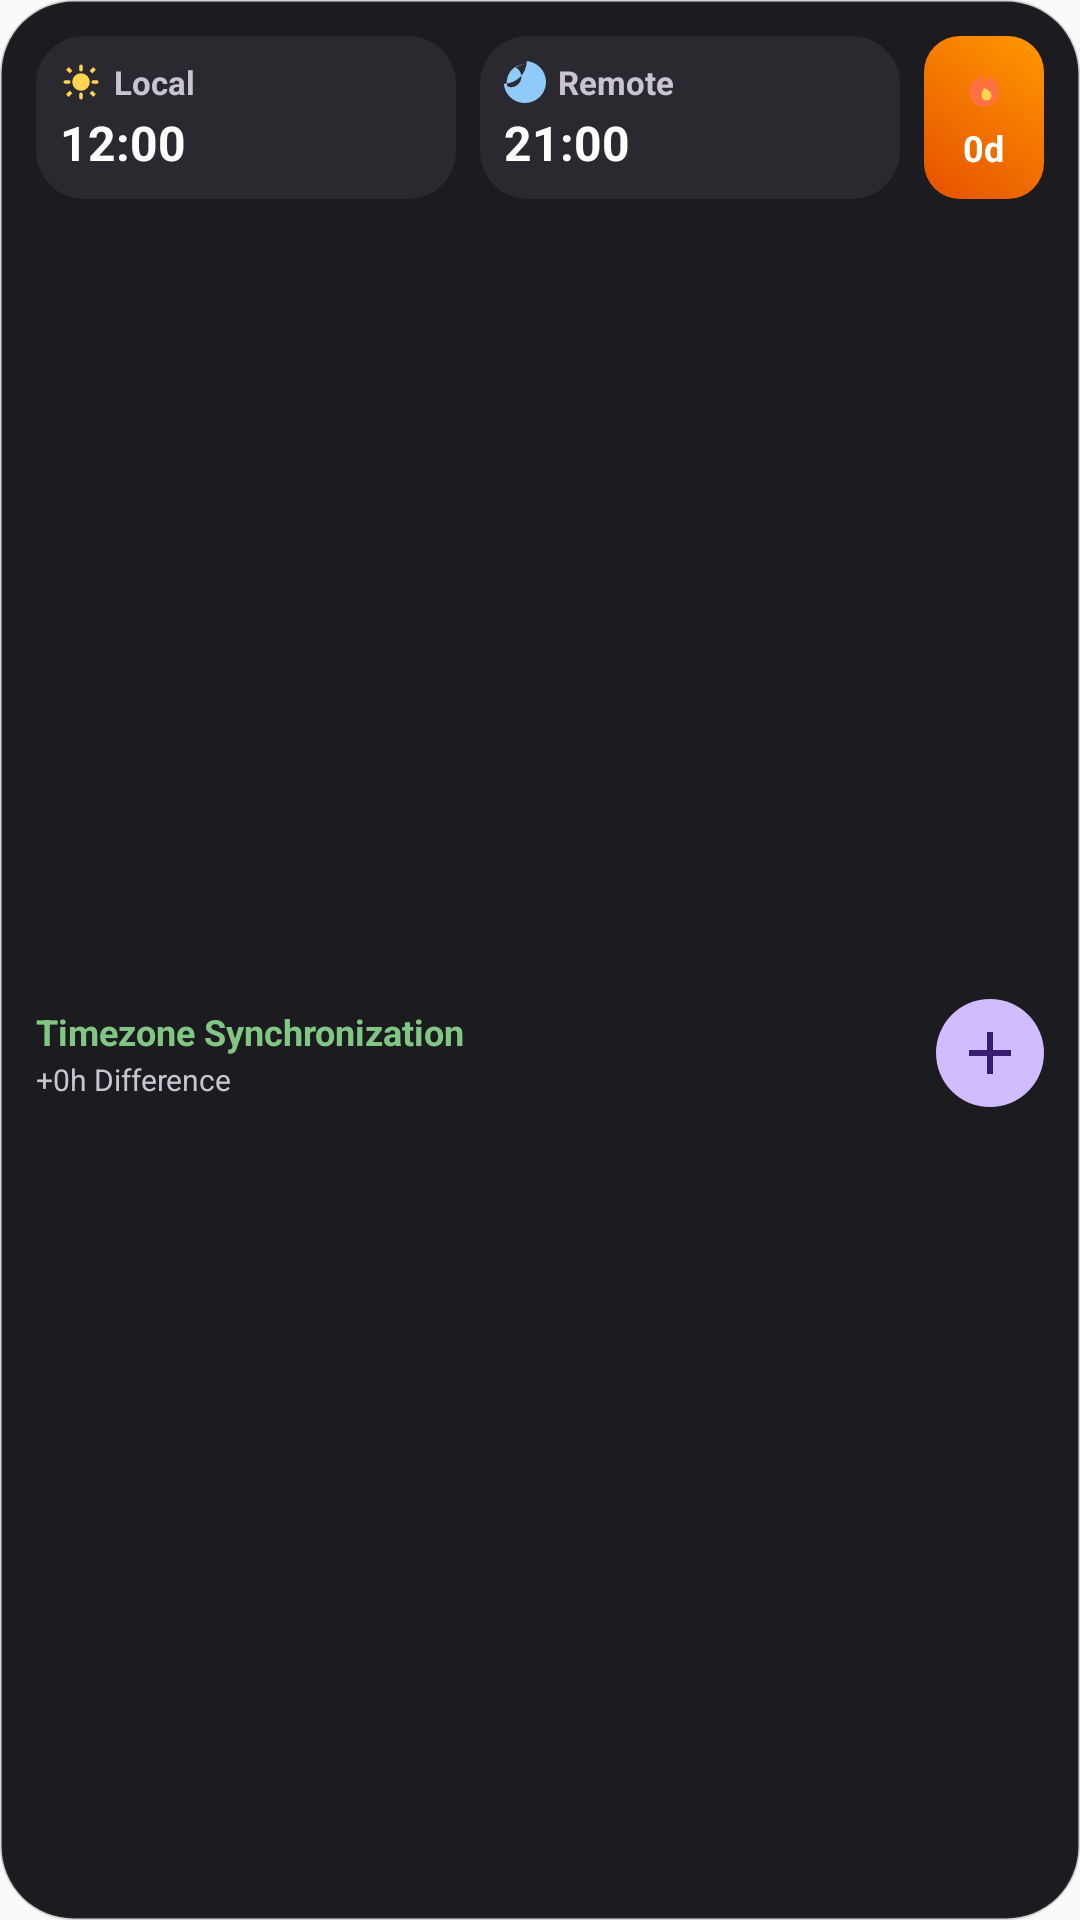

Here is an Android app screen rendered from its layout file. Give the layout XML and the strings, colors and styles it references.
<!-- AndroidManifest.xml: application theme Theme.SeeTime -->
<!-- res/layout/widget_command_center.xml -->
<?xml version="1.0" encoding="utf-8"?>
<LinearLayout xmlns:android="http://schemas.android.com/apk/res/android"
    android:id="@+id/widget_command_center_root"
    android:layout_width="match_parent"
    android:layout_height="match_parent"
    android:orientation="vertical"
    android:background="@drawable/widget_card_bg"
    android:padding="12dp">

    
    <LinearLayout
        android:layout_width="match_parent"
        android:layout_height="wrap_content"
        android:orientation="horizontal"
        android:gravity="center_vertical">

        
        <LinearLayout
            android:layout_width="0dp"
            android:layout_height="wrap_content"
            android:layout_weight="1"
            android:orientation="vertical"
            android:background="@drawable/widget_card_elevated"
            android:padding="8dp">

            <LinearLayout
                android:layout_width="match_parent"
                android:layout_height="wrap_content"
                android:orientation="horizontal"
                android:gravity="center_vertical">

                <ImageView
                    android:id="@+id/widget_local_sun_moon"
                    android:layout_width="14dp"
                    android:layout_height="14dp"
                    android:src="@drawable/ic_widget_sun"
                    android:contentDescription="Day Night" />

                <TextView
                    android:id="@+id/widget_local_city"
                    android:layout_width="wrap_content"
                    android:layout_height="wrap_content"
                    android:layout_marginStart="4dp"
                    android:text="Local"
                    android:textColor="#CAC4D0"
                    android:textSize="11sp"
                    android:textStyle="bold"
                    android:maxLines="1"
                    android:ellipsize="end" />
            </LinearLayout>

            <TextView
                android:id="@+id/widget_local_time"
                android:layout_width="wrap_content"
                android:layout_height="wrap_content"
                android:layout_marginTop="2dp"
                android:text="12:00"
                android:textColor="#FFFFFF"
                android:textSize="16sp"
                android:textStyle="bold" />
        </LinearLayout>

        
        <View
            android:layout_width="8dp"
            android:layout_height="1dp" />

        
        <LinearLayout
            android:layout_width="0dp"
            android:layout_height="wrap_content"
            android:layout_weight="1"
            android:orientation="vertical"
            android:background="@drawable/widget_card_elevated"
            android:padding="8dp">

            <LinearLayout
                android:layout_width="match_parent"
                android:layout_height="wrap_content"
                android:orientation="horizontal"
                android:gravity="center_vertical">

                <ImageView
                    android:id="@+id/widget_remote_sun_moon"
                    android:layout_width="14dp"
                    android:layout_height="14dp"
                    android:src="@drawable/ic_widget_moon"
                    android:contentDescription="Day Night" />

                <TextView
                    android:id="@+id/widget_remote_city"
                    android:layout_width="wrap_content"
                    android:layout_height="wrap_content"
                    android:layout_marginStart="4dp"
                    android:text="Remote"
                    android:textColor="#CAC4D0"
                    android:textSize="11sp"
                    android:textStyle="bold"
                    android:maxLines="1"
                    android:ellipsize="end" />
            </LinearLayout>

            <TextView
                android:id="@+id/widget_remote_time"
                android:layout_width="wrap_content"
                android:layout_height="wrap_content"
                android:layout_marginTop="2dp"
                android:text="21:00"
                android:textColor="#FFFFFF"
                android:textSize="16sp"
                android:textStyle="bold" />
        </LinearLayout>

        
        <View
            android:layout_width="8dp"
            android:layout_height="1dp" />

        
        <LinearLayout
            android:layout_width="wrap_content"
            android:layout_height="match_parent"
            android:orientation="vertical"
            android:gravity="center"
            android:background="@drawable/widget_chip_flame"
            android:paddingHorizontal="10dp"
            android:paddingVertical="6dp">

            <ImageView
                android:layout_width="20dp"
                android:layout_height="20dp"
                android:src="@drawable/ic_widget_fire"
                android:contentDescription="Streak" />

            <TextView
                android:id="@+id/widget_command_streak"
                android:layout_width="wrap_content"
                android:layout_height="wrap_content"
                android:text="0d"
                android:textColor="#FFFFFF"
                android:textSize="12sp"
                android:textStyle="bold" />
        </LinearLayout>
    </LinearLayout>

    
    <LinearLayout
        android:layout_width="match_parent"
        android:layout_height="0dp"
        android:layout_weight="1"
        android:layout_marginTop="8dp"
        android:orientation="horizontal"
        android:gravity="center_vertical">

        <LinearLayout
            android:layout_width="0dp"
            android:layout_height="match_parent"
            android:layout_weight="1"
            android:orientation="vertical"
            android:gravity="center_vertical">

            <TextView
                android:id="@+id/widget_command_overlap_status"
                android:layout_width="match_parent"
                android:layout_height="wrap_content"
                android:text="Timezone Synchronization"
                android:textColor="#81C784"
                android:textSize="12sp"
                android:textStyle="bold"
                android:maxLines="1"
                android:ellipsize="end" />

            <TextView
                android:id="@+id/widget_command_time_diff"
                android:layout_width="match_parent"
                android:layout_height="wrap_content"
                android:layout_marginTop="1dp"
                android:text="+0h Difference"
                android:textColor="#CAC4D0"
                android:textSize="10sp"
                android:maxLines="1" />
        </LinearLayout>

        <ImageButton
            android:id="@+id/widget_quick_add_btn"
            android:layout_width="36dp"
            android:layout_height="36dp"
            android:background="@drawable/widget_round_button"
            android:src="@drawable/ic_widget_add"
            android:contentDescription="Quick Add Activity" />
    </LinearLayout>

</LinearLayout>
<!-- resources referenced by this layout -->
<resources>
  <!-- drawable ic_widget_add (drawable) -->
  <vector xmlns:android="http://schemas.android.com/apk/res/android"
      android:width="24dp"
      android:height="24dp"
      android:viewportWidth="24"
      android:viewportHeight="24">
      <path
          android:fillColor="#381E72"
          android:pathData="M19,13H13V19H11V13H5V11H11V5H13V11H19V13Z"/>
  </vector>
  <!-- drawable ic_widget_fire (drawable) -->
  <vector xmlns:android="http://schemas.android.com/apk/res/android"
      android:width="24dp"
      android:height="24dp"
      android:viewportWidth="24"
      android:viewportHeight="24">
      <path
          android:fillColor="#FF7043"
          android:pathData="M12,2.05C11.5,4 10.5,5.5 9,6.5C7.5,7.5 6,9 6,11.5C6,14.81 8.69,17.5 12,17.5C15.31,17.5 18,14.81 18,11.5C18,8.5 16,6.5 14,5C13.5,6.5 12.5,7.5 11,8C11,5 11.5,3.5 12,2.05Z"/>
      <path
          android:fillColor="#FFD54F"
          android:pathData="M12,10C11.5,11 11,12 11,13C11,14.1 11.9,15 13,15C14.1,15 15,14.1 15,13C15,11.5 13.5,10.5 12,10Z"/>
  </vector>
  <!-- drawable ic_widget_moon (drawable) -->
  <vector xmlns:android="http://schemas.android.com/apk/res/android"
      android:width="24dp"
      android:height="24dp"
      android:viewportWidth="24"
      android:viewportHeight="24">
      <path
          android:fillColor="#90CAF9"
          android:pathData="M12.3,2A10,10 0 0,0 1.9,14.42C2.5,14.8 3.19,15 3.9,15C7.2,15 9.9,12.3 9.9,9C9.9,6.72 8.6,4.75 6.7,3.7C8.4,2.6 10.3,2 12.3,2M12.3,0A12,12 0 0,1 24,12A12,12 0 0,1 12,24A12,12 0 0,1 0.43,15.65C0.14,14.77 0,13.9 0,13A13,13 0 0,0 13,0C12.76,0 12.53,0.01 12.3,0Z"/>
  </vector>
  <!-- drawable ic_widget_sun (drawable) -->
  <vector xmlns:android="http://schemas.android.com/apk/res/android"
      android:width="24dp"
      android:height="24dp"
      android:viewportWidth="24"
      android:viewportHeight="24">
      <path
          android:fillColor="#FFD54F"
          android:pathData="M12,7A5,5 0 0,1 17,12A5,5 0 0,1 12,17A5,5 0 0,1 7,12A5,5 0 0,1 12,7M12,2A1,1 0 0,1 13,3V5A1,1 0 0,1 12,6A1,1 0 0,1 11,5V3A1,1 0 0,1 12,2M12,18A1,1 0 0,1 13,19V21A1,1 0 0,1 12,22A1,1 0 0,1 11,21V19A1,1 0 0,1 12,18M3.5,4.93L4.93,3.5L7.05,5.62L5.62,7.05L3.5,4.93M16.95,18.38L18.38,16.95L20.5,19.07L19.07,20.5L16.95,18.38M2,12A1,1 0 0,1 3,11H5A1,1 0 0,1 6,12A1,1 0 0,1 5,13H3A1,1 0 0,1 2,12M18,12A1,1 0 0,1 19,11H21A1,1 0 0,1 22,12A1,1 0 0,1 21,13H19A1,1 0 0,1 18,12M4.93,20.5L3.5,19.07L5.62,16.95L7.05,18.38L4.93,20.5M18.38,7.05L16.95,5.62L19.07,3.5L20.5,4.93L18.38,7.05Z"/>
  </vector>
  <!-- drawable widget_card_bg (drawable) -->
  <shape xmlns:android="http://schemas.android.com/apk/res/android"
      android:shape="rectangle">
      <solid android:color="#1C1B1F" />
      <corners android:radius="24dp" />
      <stroke
          android:width="1dp"
          android:color="#3349454F" />
  </shape>
  <!-- drawable widget_card_elevated (drawable) -->
  <shape xmlns:android="http://schemas.android.com/apk/res/android"
      android:shape="rectangle">
      <solid android:color="#2B2930" />
      <corners android:radius="16dp" />
  </shape>
  <!-- drawable widget_chip_flame (drawable) -->
  <shape xmlns:android="http://schemas.android.com/apk/res/android"
      android:shape="rectangle">
      <gradient
          android:startColor="#E65100"
          android:endColor="#FF9800"
          android:angle="45" />
      <corners android:radius="12dp" />
  </shape>
  <!-- drawable widget_round_button (drawable) -->
  <shape xmlns:android="http://schemas.android.com/apk/res/android"
      android:shape="oval">
      <solid android:color="#D0BCFF" />
  </shape>
  <style name="Theme.SeeTime" parent="android:Theme.Material.Light.NoActionBar" />
</resources>
